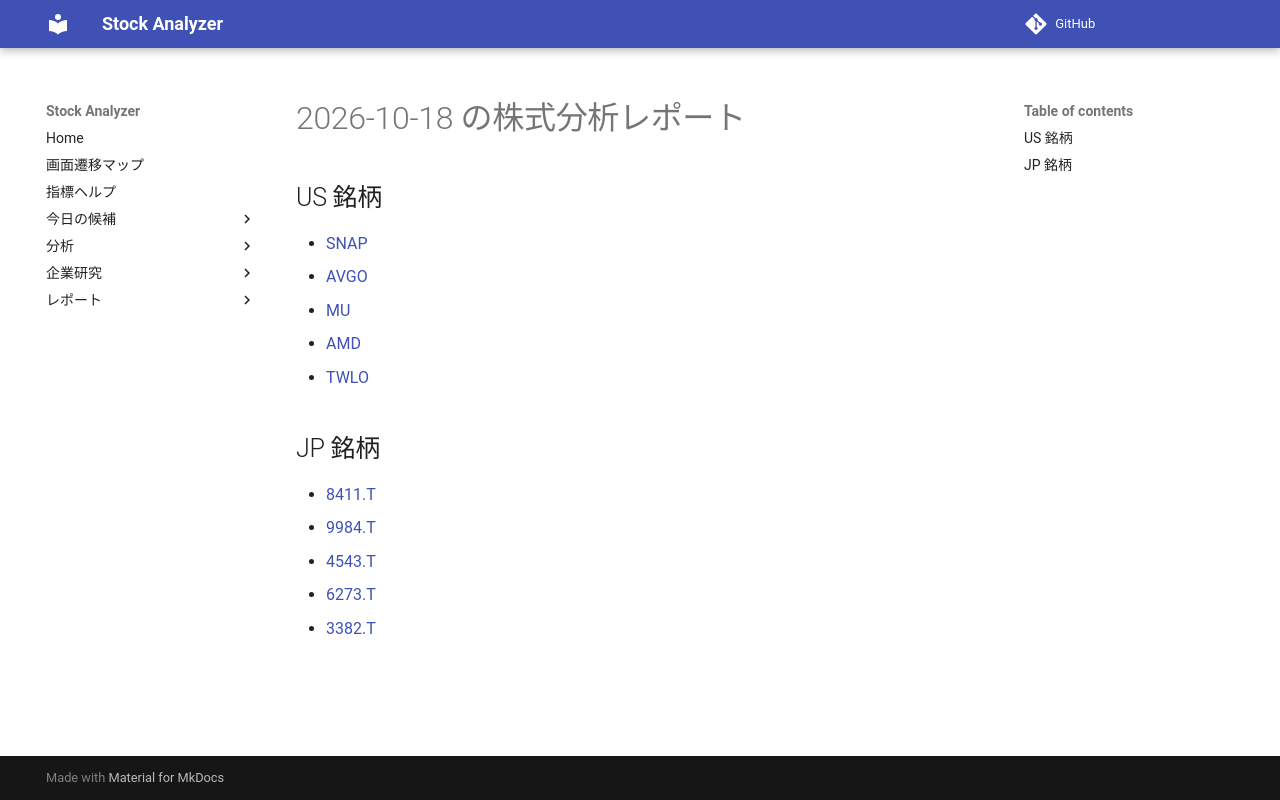

repository: Yumi-note/Making-APP · page: reports/2026-10-18/181914/index.html · generator: mkdocs

# 2026-10-18 の株式分析レポート

## US 銘柄

- [SNAP](SNAP.md)
- [AVGO](AVGO.md)
- [MU](MU.md)
- [AMD](AMD.md)
- [TWLO](TWLO.md)

## JP 銘柄

- [8411.T](8411_T.md)
- [9984.T](9984_T.md)
- [4543.T](4543_T.md)
- [6273.T](6273_T.md)
- [3382.T](3382_T.md)
